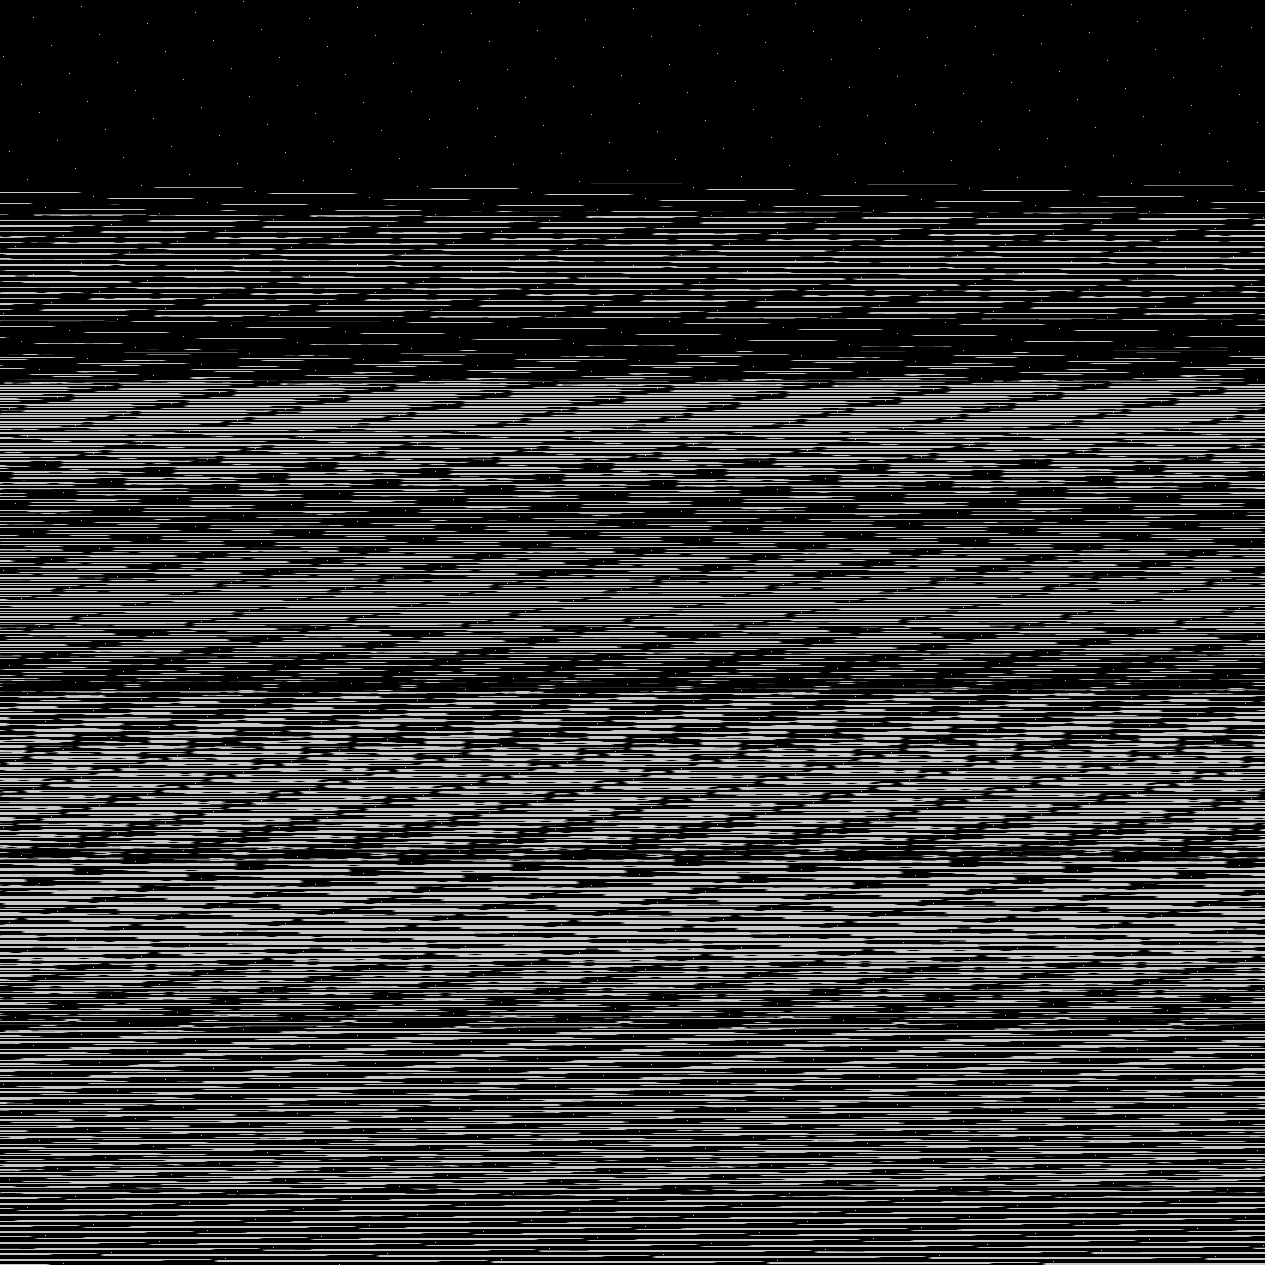

The file beside this chart, header and first rows:
base	0x4218e1c0000
origin	0x20
stride	633
width	1265
height	1265
nibble	0	1123559
nibble	1	17207
nibble	2	17472
nibble	3	17751
nibble	4	18024
nibble	5	406212
